Dataset: DATA SET (GitHub, Vishalini-27/parallelANN). Classes: healthy, anthracnose, phytophthora blight, brown spot, black spot, others.

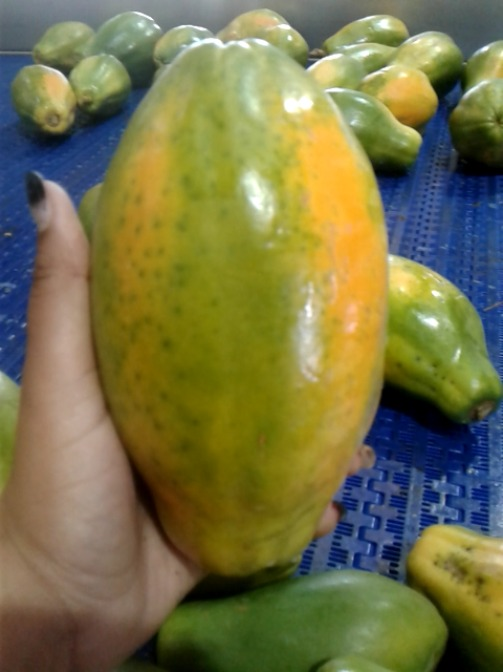
Label: others

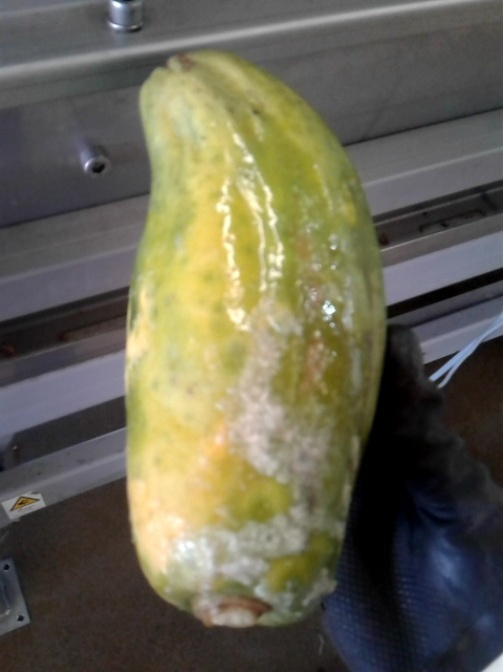
Label: phytophthora blight

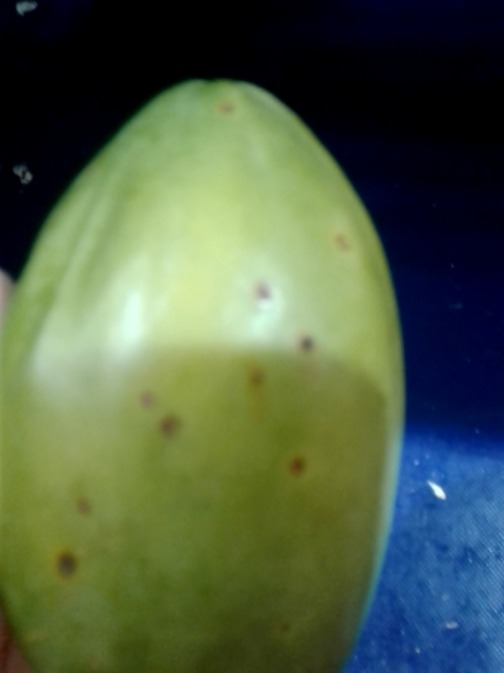
Label: black spot

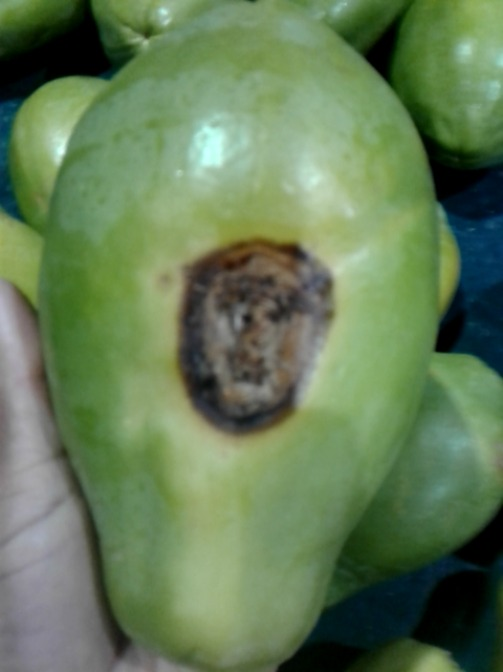
Label: anthracnose

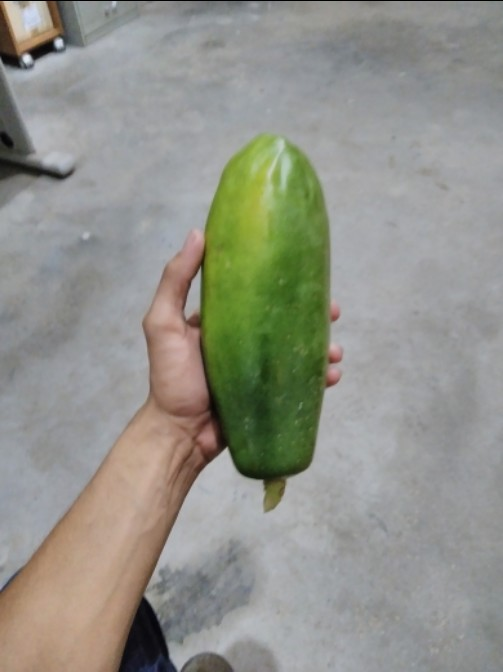
Label: healthy

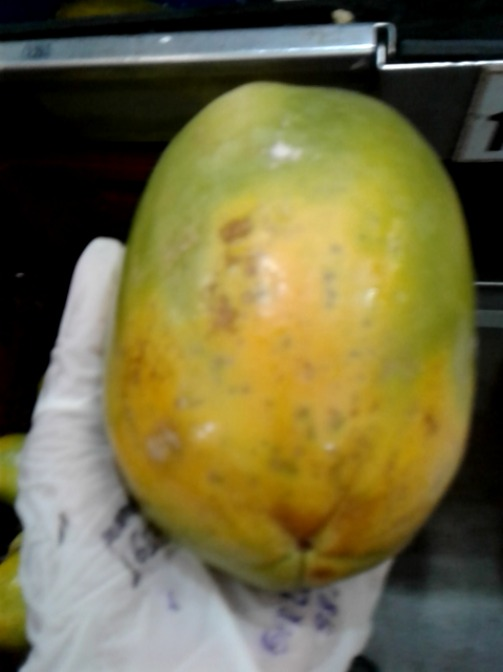
Label: brown spot
